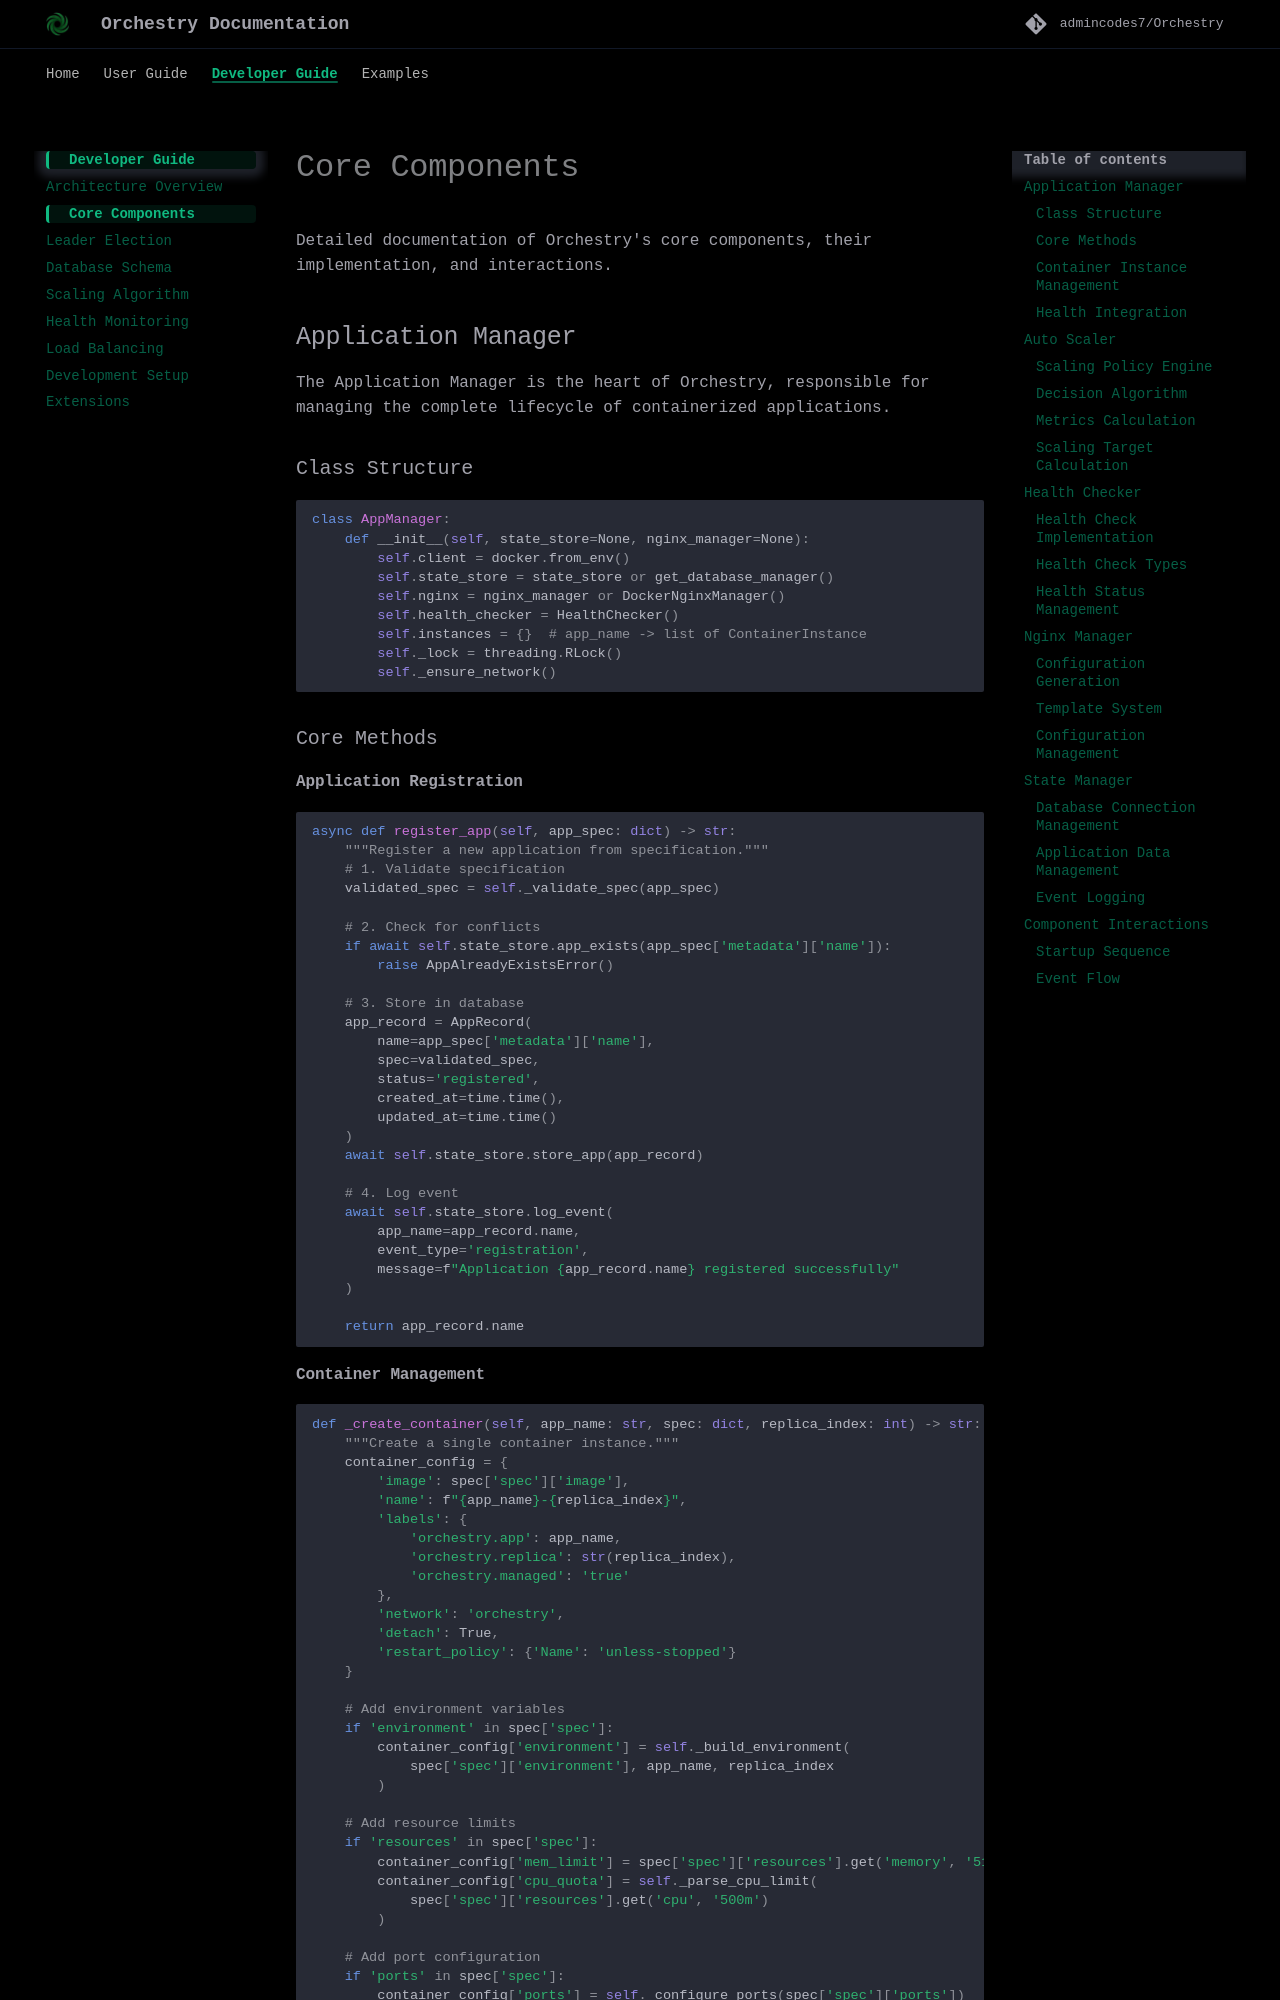

repository: Kushalk-gh/Autrix · page: developer-guide/components/index.html · generator: mkdocs

# Core Components

Detailed documentation of Orchestry's core components, their implementation, and interactions.

## Application Manager

The Application Manager is the heart of Orchestry, responsible for managing the complete lifecycle of containerized applications.

### Class Structure

```python
class AppManager:
    def __init__(self, state_store=None, nginx_manager=None):
        self.client = docker.from_env()
        self.state_store = state_store or get_database_manager()
        self.nginx = nginx_manager or DockerNginxManager()
        self.health_checker = HealthChecker()
        self.instances = {}  # app_name -> list of ContainerInstance
        self._lock = threading.RLock()
        self._ensure_network()
```

### Core Methods

#### Application Registration

```python
async def register_app(self, app_spec: dict) -> str:
    """Register a new application from specification."""
    # 1. Validate specification
    validated_spec = self._validate_spec(app_spec)
    
    # 2. Check for conflicts
    if await self.state_store.app_exists(app_spec['metadata']['name']):
        raise AppAlreadyExistsError()
    
    # 3. Store in database
    app_record = AppRecord(
        name=app_spec['metadata']['name'],
        spec=validated_spec,
        status='registered',
        created_at=time.time(),
        updated_at=time.time()
    )
    await self.state_store.store_app(app_record)
    
    # 4. Log event
    await self.state_store.log_event(
        app_name=app_record.name,
        event_type='registration',
        message=f"Application {app_record.name} registered successfully"
    )
    
    return app_record.name
```

#### Container Management

```python
def _create_container(self, app_name: str, spec: dict, replica_index: int) -> str:
    """Create a single container instance."""
    container_config = {
        'image': spec['spec']['image'],
        'name': f"{app_name}-{replica_index}",
        'labels': {
            'orchestry.app': app_name,
            'orchestry.replica': str(replica_index),
            'orchestry.managed': 'true'
        },
        'network': 'orchestry',
        'detach': True,
        'restart_policy': {'Name': 'unless-stopped'}
    }
    
    # Add environment variables
    if 'environment' in spec['spec']:
        container_config['environment'] = self._build_environment(
            spec['spec']['environment'], app_name, replica_index
        )
    
    # Add resource limits
    if 'resources' in spec['spec']:
        container_config['mem_limit'] = spec['spec']['resources'].get('memory', '512m')
        container_config['cpu_quota'] = self._parse_cpu_limit(
            spec['spec']['resources'].get('cpu', '500m')
        )
    
    # Add port configuration
    if 'ports' in spec['spec']:
        container_config['ports'] = self._configure_ports(spec['spec']['ports'])
    
    # Create container
    container = self.client.containers.run(**container_config)
    
    # Wait for network assignment
    self._wait_for_network(container)
    
    return container.id
```
